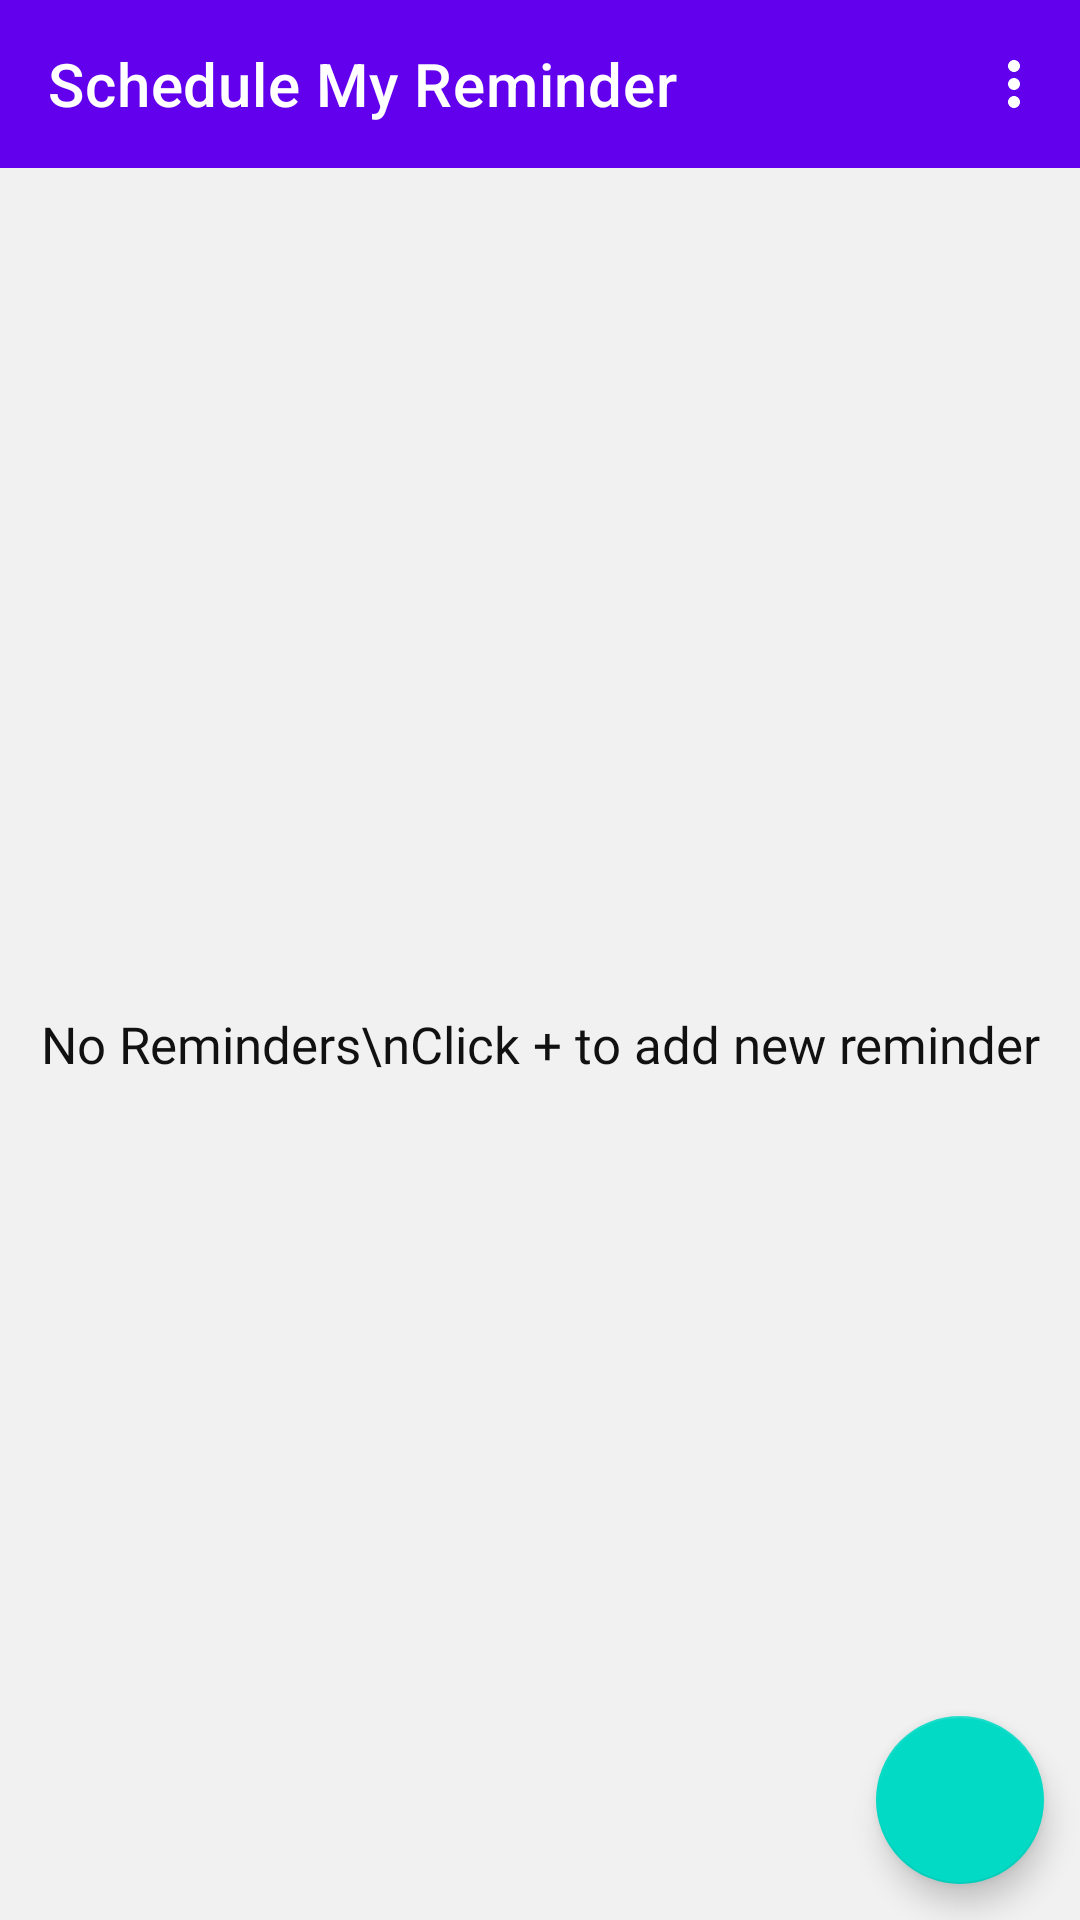

Here is an Android app screen rendered from its layout file. Give the layout XML and the strings, colors and styles it references.
<!-- AndroidManifest.xml: application theme Theme.MyApplication -->
<!-- res/layout/activity_main.xml -->
<?xml version="1.0" encoding="utf-8"?>
<LinearLayout xmlns:android="http://schemas.android.com/apk/res/android"
    xmlns:app="http://schemas.android.com/apk/res-auto"
    xmlns:tools="http://schemas.android.com/tools"
    android:layout_width="match_parent"
    android:layout_height="match_parent"
    android:orientation="vertical"
    tools:context=".MainActivity">

    <androidx.appcompat.widget.Toolbar
        android:id="@+id/toolbar"
        android:layout_width="match_parent"
        android:layout_height="wrap_content"
        android:background="@color/purple_500"
        android:theme="@style/MyToolbar"
        app:menu="@menu/menu"
        app:title="@string/app_name"
        app:titleTextColor="@color/white" />

    <RelativeLayout
        android:layout_width="match_parent"
        android:layout_height="match_parent">


        <androidx.recyclerview.widget.RecyclerView
            android:id="@+id/recyclerView"
            android:layout_width="match_parent"
            android:layout_height="match_parent"
            android:visibility="invisible" />

        <TextView
            android:id="@+id/empty"
            android:layout_width="wrap_content"
            android:layout_height="wrap_content"
            android:layout_centerInParent="true"
            android:fontFamily="@font/montserrat_med"
            android:gravity="center"
            android:text="No Reminders\nClick + to add new reminder"
            android:textColor="@color/textPrimary"
            android:textSize="17sp" />

        <com.google.android.material.floatingactionbutton.FloatingActionButton
            android:id="@+id/floatingButton"
            android:layout_width="wrap_content"
            android:layout_height="wrap_content"
            android:layout_alignParentEnd="true"
            android:layout_alignParentBottom="true"
            android:layout_margin="12dp"
            android:contentDescription="Add Reminder"
            android:src="@drawable/ic_baseline_add_24"
            app:maxImageSize="30dp"
            app:tint="@color/white" />

    </RelativeLayout>
</LinearLayout>
<!-- resources referenced by this layout -->
<resources>
  <color name="purple_500">#FF6200EE</color>
  <color name="textPrimary">#111111</color>
  <color name="white">#FFFFFFFF</color>
  <string name="app_name">Schedule My Reminder</string>
  <style name="MyToolbar" parent="Theme.MyApplication">
          <item name="android:textColorSecondary">@color/white</item>
      </style>
  <style name="Theme.MyApplication" parent="Theme.MaterialComponents.DayNight.NoActionBar">
          
          <item name="colorPrimary">@color/purple_500</item>
          <item name="colorPrimaryVariant">@color/purple_700</item>
          <item name="colorOnPrimary">@color/white</item>
          
          <item name="colorSecondary">@color/teal_200</item>
          <item name="colorSecondaryVariant">@color/teal_700</item>
          <item name="colorOnSecondary">@color/black</item>
          
          <item name="android:windowBackground">@color/appBackground</item>
          <item name="android:statusBarColor" tools:targetApi="l">?attr/colorPrimaryVariant</item>
          
      </style>
  <color name="purple_700">#FF3700B3</color>
  <color name="teal_200">#FF03DAC5</color>
  <color name="teal_700">#FF018786</color>
  <color name="black">#FF000000</color>
  <color name="appBackground">#f1f1f1</color>
</resources>
